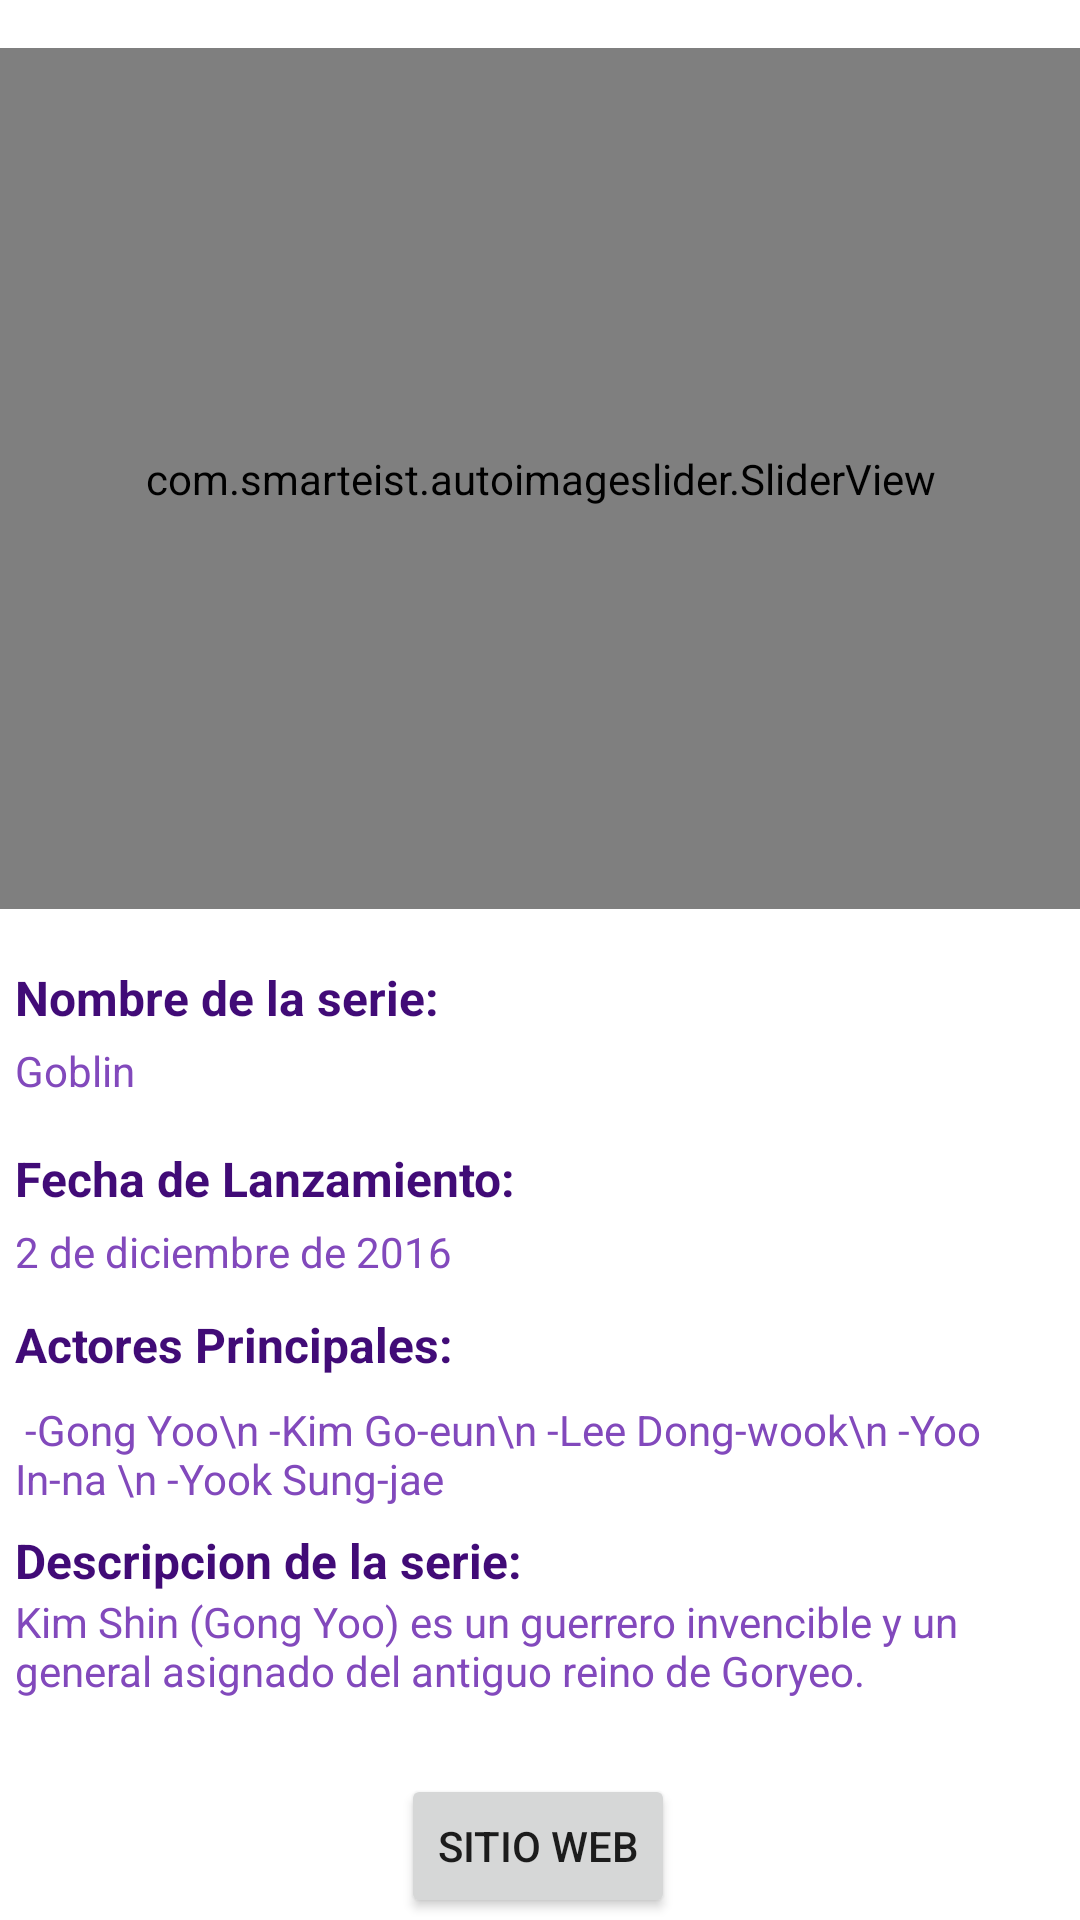

Here is an Android app screen rendered from its layout file. Give the layout XML and the strings, colors and styles it references.
<!-- AndroidManifest.xml: application theme Theme.UsodeLibrerias -->
<!-- res/layout/activity_main.xml -->
<?xml version="1.0" encoding="utf-8"?>
<androidx.constraintlayout.widget.ConstraintLayout xmlns:android="http://schemas.android.com/apk/res/android"
    xmlns:app="http://schemas.android.com/apk/res-auto"
    xmlns:tools="http://schemas.android.com/tools"
    android:layout_width="match_parent"
    android:layout_height="match_parent"
    app:layout_goneMarginBottom="15dp"
    tools:context=".MainActivity">

    <com.smarteist.autoimageslider.SliderView
        android:id="@+id/image_slider"
        android:layout_width="385dp"
        android:layout_height="287dp"
        android:layout_marginStart="5dp"
        android:layout_marginTop="16dp"
        android:layout_marginEnd="5dp"
        app:layout_constraintEnd_toEndOf="parent"
        app:layout_constraintStart_toStartOf="parent"
        app:layout_constraintTop_toTopOf="parent"
        app:sliderAnimationDuration="600"
        app:sliderAutoCycleDirection="back_and_forth"
        app:sliderAutoCycleEnabled="true"
        app:sliderIndicatorAnimationDuration="600"
        app:sliderIndicatorGravity="center_horizontal|bottom"
        app:sliderIndicatorMargin="15dp"
        app:sliderIndicatorOrientation="horizontal"
        app:sliderIndicatorPadding="3dp"
        app:sliderIndicatorRadius="2dp"
        app:sliderIndicatorSelectedColor="#5A5A5A"
        app:sliderIndicatorUnselectedColor="#FFF"
        app:sliderScrollTimeInSec="2"
        app:sliderStartAutoCycle="true" />

    <TextView
        android:id="@+id/textView2"
        android:layout_width="0dp"
        android:layout_height="wrap_content"
        android:layout_marginStart="5dp"
        android:text="Nombre de la serie: "
        android:textColor="#410B77"
        android:textSize="16sp"
        android:textStyle="bold"
        app:layout_constraintBottom_toBottomOf="parent"
        app:layout_constraintEnd_toEndOf="parent"
        app:layout_constraintHorizontal_bias="0.0"
        app:layout_constraintStart_toStartOf="parent"
        app:layout_constraintTop_toBottomOf="@+id/image_slider"
        app:layout_constraintVertical_bias="0.059"
        app:textAllCaps="false" />

    <TextView
        android:id="@+id/textView3"
        android:layout_width="0dp"
        android:layout_height="wrap_content"
        android:layout_marginStart="5dp"
        android:text="Fecha de Lanzamiento:"
        android:textColor="#410B77"
        android:textSize="16sp"
        android:textStyle="bold"
        app:layout_constraintBottom_toBottomOf="parent"
        app:layout_constraintEnd_toEndOf="parent"
        app:layout_constraintHorizontal_bias="0.0"
        app:layout_constraintStart_toStartOf="parent"
        app:layout_constraintTop_toBottomOf="@+id/textView"
        app:layout_constraintVertical_bias="0.062"
        app:textAllCaps="false" />

    <TextView
        android:id="@+id/textView5"
        android:layout_width="0dp"
        android:layout_height="wrap_content"
        android:layout_marginStart="5dp"
        android:text="Actores Principales:"
        android:textColor="#410B77"
        android:textSize="16sp"
        android:textStyle="bold"
        app:layout_constraintBottom_toBottomOf="parent"
        app:layout_constraintEnd_toEndOf="parent"
        app:layout_constraintHorizontal_bias="0.0"
        app:layout_constraintStart_toStartOf="parent"
        app:layout_constraintTop_toBottomOf="@+id/textView4"
        app:layout_constraintVertical_bias="0.055"
        app:textAllCaps="false" />

    <TextView
        android:id="@+id/textView7"
        android:layout_width="0dp"
        android:layout_height="wrap_content"
        android:layout_marginStart="5dp"
        android:text="Descripcion de la serie:"
        android:textColor="#410B77"
        android:textSize="16sp"
        android:textStyle="bold"
        app:layout_constraintBottom_toBottomOf="parent"
        app:layout_constraintEnd_toEndOf="parent"
        app:layout_constraintHorizontal_bias="0.0"
        app:layout_constraintStart_toStartOf="parent"
        app:layout_constraintTop_toBottomOf="@+id/textView6"
        app:layout_constraintVertical_bias="0.059"
        app:textAllCaps="false" />

    <TextView
        android:id="@+id/textView"
        android:layout_width="0dp"
        android:layout_height="wrap_content"
        android:layout_marginStart="5dp"
        android:layout_marginTop="4dp"
        android:text="Goblin"
        android:textColor="#8249BC"
        android:textSize="14sp"
        app:layout_constraintEnd_toEndOf="parent"
        app:layout_constraintHorizontal_bias="0.0"
        app:layout_constraintStart_toStartOf="parent"
        app:layout_constraintTop_toBottomOf="@+id/textView2" />

    <TextView
        android:id="@+id/textView4"
        android:layout_width="0dp"
        android:layout_height="wrap_content"
        android:layout_marginStart="5dp"
        android:layout_marginTop="4dp"
        android:text="2 de diciembre de 2016"
        android:textColor="#8249BC"
        android:textSize="14sp"
        app:layout_constraintEnd_toEndOf="parent"
        app:layout_constraintHorizontal_bias="0.0"
        app:layout_constraintStart_toStartOf="parent"
        app:layout_constraintTop_toBottomOf="@+id/textView3" />

    <TextView
        android:id="@+id/textView6"
        android:layout_width="0dp"
        android:layout_height="wrap_content"
        android:layout_marginStart="5dp"
        android:layout_marginTop="8dp"
        android:text=" -Gong Yoo\n -Kim Go-eun\n -Lee Dong-wook\n -Yoo In-na \n -Yook Sung-jae"
        android:textColor="#8249BC"
        android:textSize="14sp"
        app:layout_constraintEnd_toEndOf="parent"
        app:layout_constraintHorizontal_bias="0.0"
        app:layout_constraintStart_toStartOf="parent"
        app:layout_constraintTop_toBottomOf="@+id/textView5" />

    <TextView
        android:id="@+id/textView8"
        android:layout_width="0dp"
        android:layout_height="wrap_content"
        android:layout_marginStart="5dp"
        android:text="Kim Shin (Gong Yoo) es un guerrero invencible y un general asignado del antiguo reino de Goryeo."
        android:textColor="#8249BC"
        android:textSize="14sp"
        app:layout_constraintEnd_toEndOf="parent"
        app:layout_constraintHorizontal_bias="1.0"
        app:layout_constraintStart_toStartOf="parent"
        app:layout_constraintTop_toBottomOf="@+id/textView7" />

    <Button
        android:id="@+id/btnSitioWeb"
        android:layout_width="wrap_content"
        android:layout_height="wrap_content"
        android:layout_marginTop="24dp"
        android:text="Sitio Web"
        app:layout_constraintBottom_toBottomOf="parent"
        app:layout_constraintEnd_toEndOf="parent"
        app:layout_constraintHorizontal_bias="0.498"
        app:layout_constraintStart_toStartOf="parent"
        app:layout_constraintTop_toBottomOf="@+id/textView8" />

</androidx.constraintlayout.widget.ConstraintLayout>
<!-- resources referenced by this layout -->
<resources>
  <style name="Theme.UsodeLibrerias" parent="Theme.MaterialComponents.DayNight.NoActionBar">
          
          <item name="colorPrimary">@color/purple_500</item>
          <item name="colorPrimaryVariant">@color/purple_700</item>
          <item name="colorOnPrimary">@color/white</item>
          
          <item name="colorSecondary">@color/teal_200</item>
          <item name="colorSecondaryVariant">@color/teal_700</item>
          <item name="colorOnSecondary">@color/black</item>
          
          <item name="android:statusBarColor" tools:targetApi="l">@color/black</item>
          
      </style>
  <!-- not gathered from this repository: default colours our renderer supplied (Android Studio template values) -->
  <color name="purple_500">#FF6200EE</color>
  <color name="purple_700">#FF3700B3</color>
  <color name="teal_200">#FF03DAC5</color>
  <color name="teal_700">#FF018786</color>
  <color name="black">#FF000000</color>
  <color name="white">#FFFFFFFF</color>
</resources>
